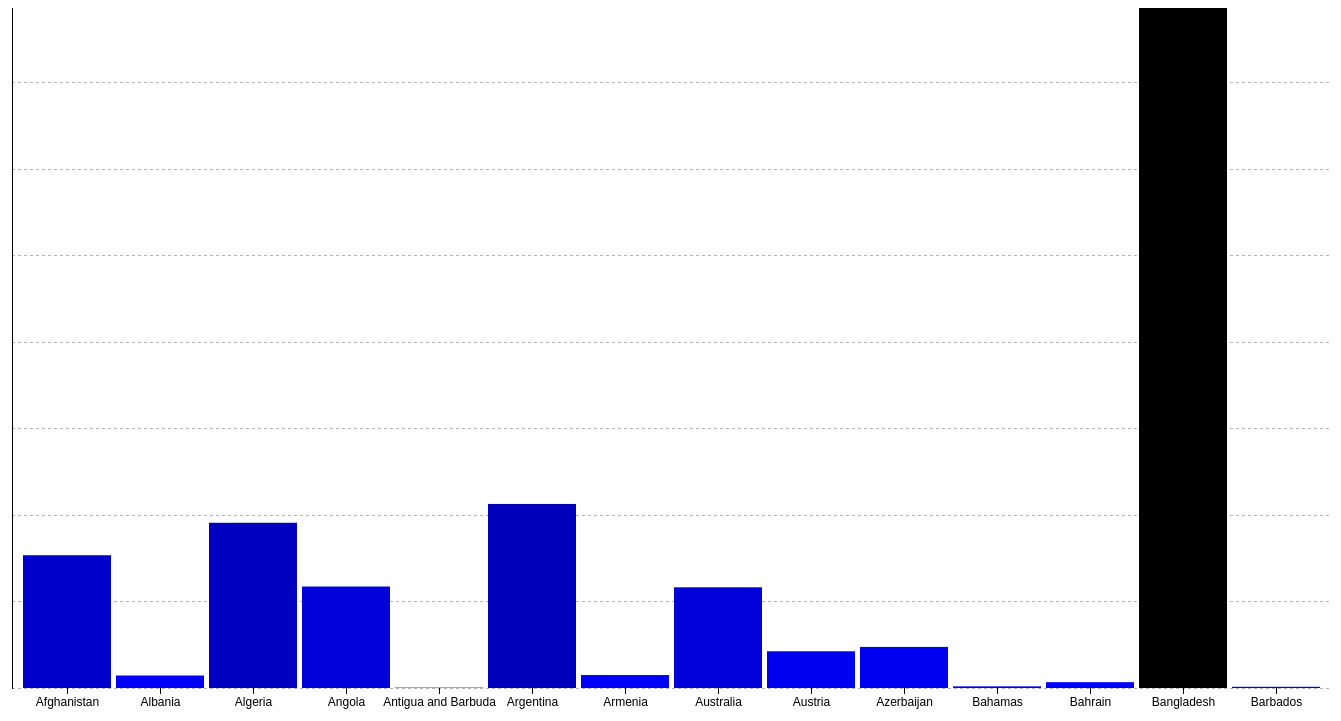
D3 v4 page, settled after 480 driven frames (8 s of simulated time); the page loaded 1 data file(s).


        function draw(data) {
            "use strict";

            var cover = {
                    top: 60,
                    right: 40,
                    bottom: 60,
                    left: 40
                },
                width = 1400 - cover.left - cover.right,
                height = 800 - cover.top - cover.bottom;

            var svg = d3.select("body")
                .append("svg")
                .attr("width", width + cover.left + cover.right)
                .attr("height", height + cover.top + cover.bottom);

            var y = d3.scaleLinear()
                        .range([height, 0]);

            var maxData = d3.max(data, function(d) {
                return +d.Population;
            });

            y.domain([0, maxData]);

            var yAxis = d3.axisLeft()
                .scale(y)
                .ticks(10);

            var x = d3.scaleBand()
                    .rangeRound([0, width])
                    .padding(0.05);

            var xAxis = d3.axisBottom()
                .scale(x);

            var countries = data.map(function(d) {
                return d["Country Name"];
            });
            x.domain(countries);

            svg.append("g")
                .attr("class", "y axis")
                .call(yAxis)
                .append("text")
                .attr("transform", "rotate(-90)")
                .attr("y", 10)

            svg.selectAll("g.y.axis g.tick")
                .append("line")
                .classed("grid-line", true)
                .attr("x1", 0)
                .attr("y1", 0)
                .attr("x2", width)
                .attr("y2", 0);

            svg.append("g")
                .attr("class", "x axis")
                .attr("transform", "translate(0," + height + ")")
                .call(xAxis);


            var colorMax = maxData / 255;

            // Balkendiagramm zeichnen
            svg.selectAll(".bar")
                .data(data)
                .enter().append("rect")
                .attr("class", "bar")
                .attr("height", function(d) {
                    return height - y(d.Population);
                })
                .attr("y", function(d) {
                    return y(d.Population);
                })
                .attr("x", function(d) {
                    return x(d["Country Name"]);
                })
                .attr("width", x.bandwidth())
                .attr("fill", function(d, i) {
                    var rgbColor = "rgb(0, 0, " +
                        Math.round(255 - (d.Population / colorMax)) + ")";
                    return rgbColor;
                });
        }
    

    d3.csv('country_metrics.csv', draw)


### data: country_metrics.csv
Country Name, shortName, EFConsPerCap, HDI, Population
Afghanistan, Afghanistan, 0.89, 0.48, 30682500, 
Albania, Albania, 2.29, 0.76, 2883281, 
Algeria, Algeria, 2.38, 0.74, 38186136, 
Angola, Angola, 0.98, 0.53, 23448200, 
Antigua and Barbuda, Antigua and Barbuda, 4.1, 0.78, 89985, 
Argentina, Argentina, 3.73, 0.82, 42538304, 
Armenia, Armenia, 2.07, 0.74, 2992192, 
Australia, Australia, 8.8, 0.94, 23270464, 
Austria, Austria, 6.11, 0.89, 8486962, 
Azerbaijan, Azerbaijan, 2.3, 0.75, 9497496, 
Bahamas, Bahamas, 4.3, 0.79, 377841, 
Bahrain, Bahrain, 6.43, 0.82, 1349427, 
Bangladesh, Bangladesh, 0.75, 0.57, 157157392, 
Barbados, Barbados, 3.36, 0.79, 282503, 